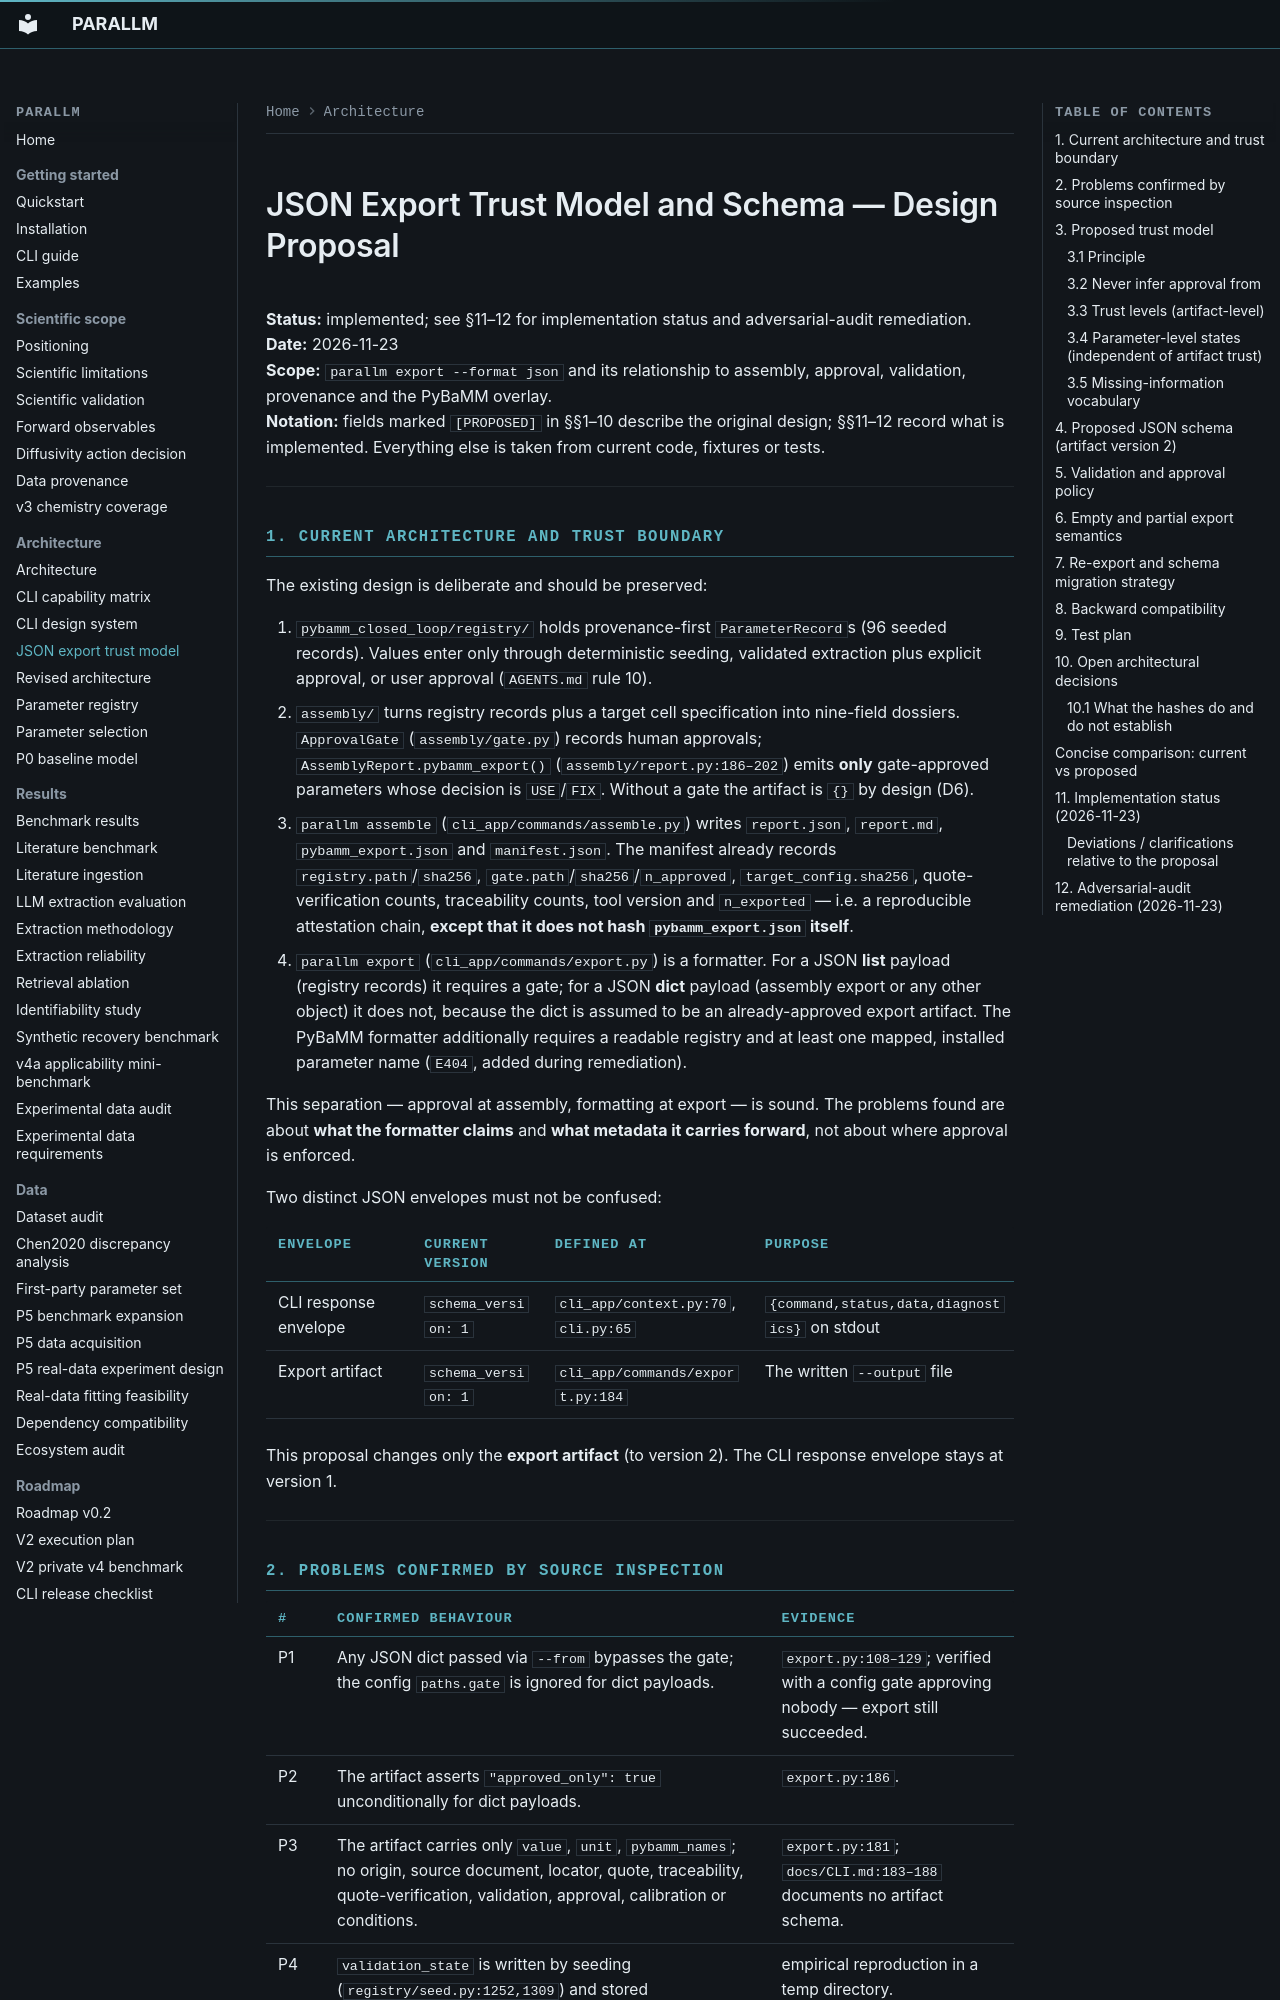

repository: bruhpika/ParaLLM-PyBaMM · page: JSON_EXPORT_TRUST_MODEL/index.html · generator: mkdocs

# JSON Export Trust Model and Schema — Design Proposal

**Status:** implemented; see §11–12 for implementation status and adversarial-audit remediation.<br>
**Date:** 2026-11-23<br>
**Scope:** `parallm export --format json` and its relationship to assembly, approval, validation, provenance and the PyBaMM overlay.<br>
**Notation:** fields marked `[PROPOSED]` in §§1–10 describe the original design; §§11–12 record what is implemented. Everything else is taken from current code, fixtures or tests.

---

## 1. Current architecture and trust boundary

The existing design is deliberate and should be preserved:

1. `pybamm_closed_loop/registry/` holds provenance-first `ParameterRecord`s (96 seeded records). Values enter only through deterministic seeding, validated extraction plus explicit approval, or user approval (`AGENTS.md` rule 10).
2. `assembly/` turns registry records plus a target cell specification into nine-field dossiers. `ApprovalGate` (`assembly/gate.py`) records human approvals; `AssemblyReport.pybamm_export()` (`assembly/report.py:186–202`) emits **only** gate-approved parameters whose decision is `USE`/`FIX`. Without a gate the artifact is `{}` by design (D6).
3. `parallm assemble` (`cli_app/commands/assemble.py`) writes `report.json`, `report.md`, `pybamm_export.json` and `manifest.json`. The manifest already records `registry.path`/`sha256`, `gate.path`/`sha256`/`n_approved`, `target_config.sha256`, quote-verification counts, traceability counts, tool version and `n_exported` — i.e. a reproducible attestation chain, **except that it does not hash `pybamm_export.json` itself**.
4. `parallm export` (`cli_app/commands/export.py`) is a formatter. For a JSON **list** payload (registry records) it requires a gate; for a JSON **dict** payload (assembly export or any other object) it does not, because the dict is assumed to be an already-approved export artifact. The PyBaMM formatter additionally requires a readable registry and at least one mapped, installed parameter name (`E404`, added during remediation).

This separation — approval at assembly, formatting at export — is sound. The problems found are about **what the formatter claims** and **what metadata it carries forward**, not about where approval is enforced.

Two distinct JSON envelopes must not be confused:

| Envelope | Current version | Defined at | Purpose |
|---|---|---|---|
| CLI response envelope | `schema_version: 1` | `cli_app/context.py:70`, `cli.py:65` | `{command,status,data,diagnostics}` on stdout |
| Export artifact | `schema_version: 1` | `cli_app/commands/export.py:184` | The written `--output` file |

This proposal changes only the **export artifact** (to version 2). The CLI response envelope stays at version 1.

---
